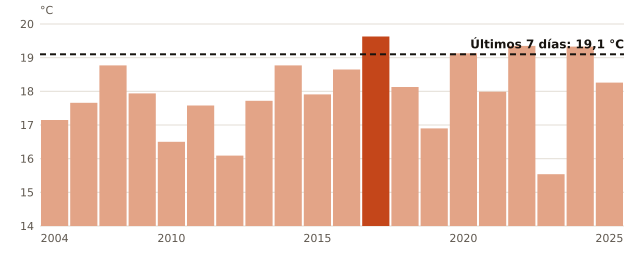

The table this chart was drawn from, first rows:
anio, temperatura_C
2004, 17.15
2005, 17.66
2006, 18.77
2009, 17.94
2010, 16.5
2011, 17.58
2012, 16.09
2013, 17.72
2014, 18.77
2015, 17.91
2016, 18.65
2017, 19.63
2018, 18.13
2019, 16.9
2020, 19.13
2021, 17.99
2022, 19.35
2023, 15.54
2024, 19.33
2025, 18.26
ahora, 19.1
